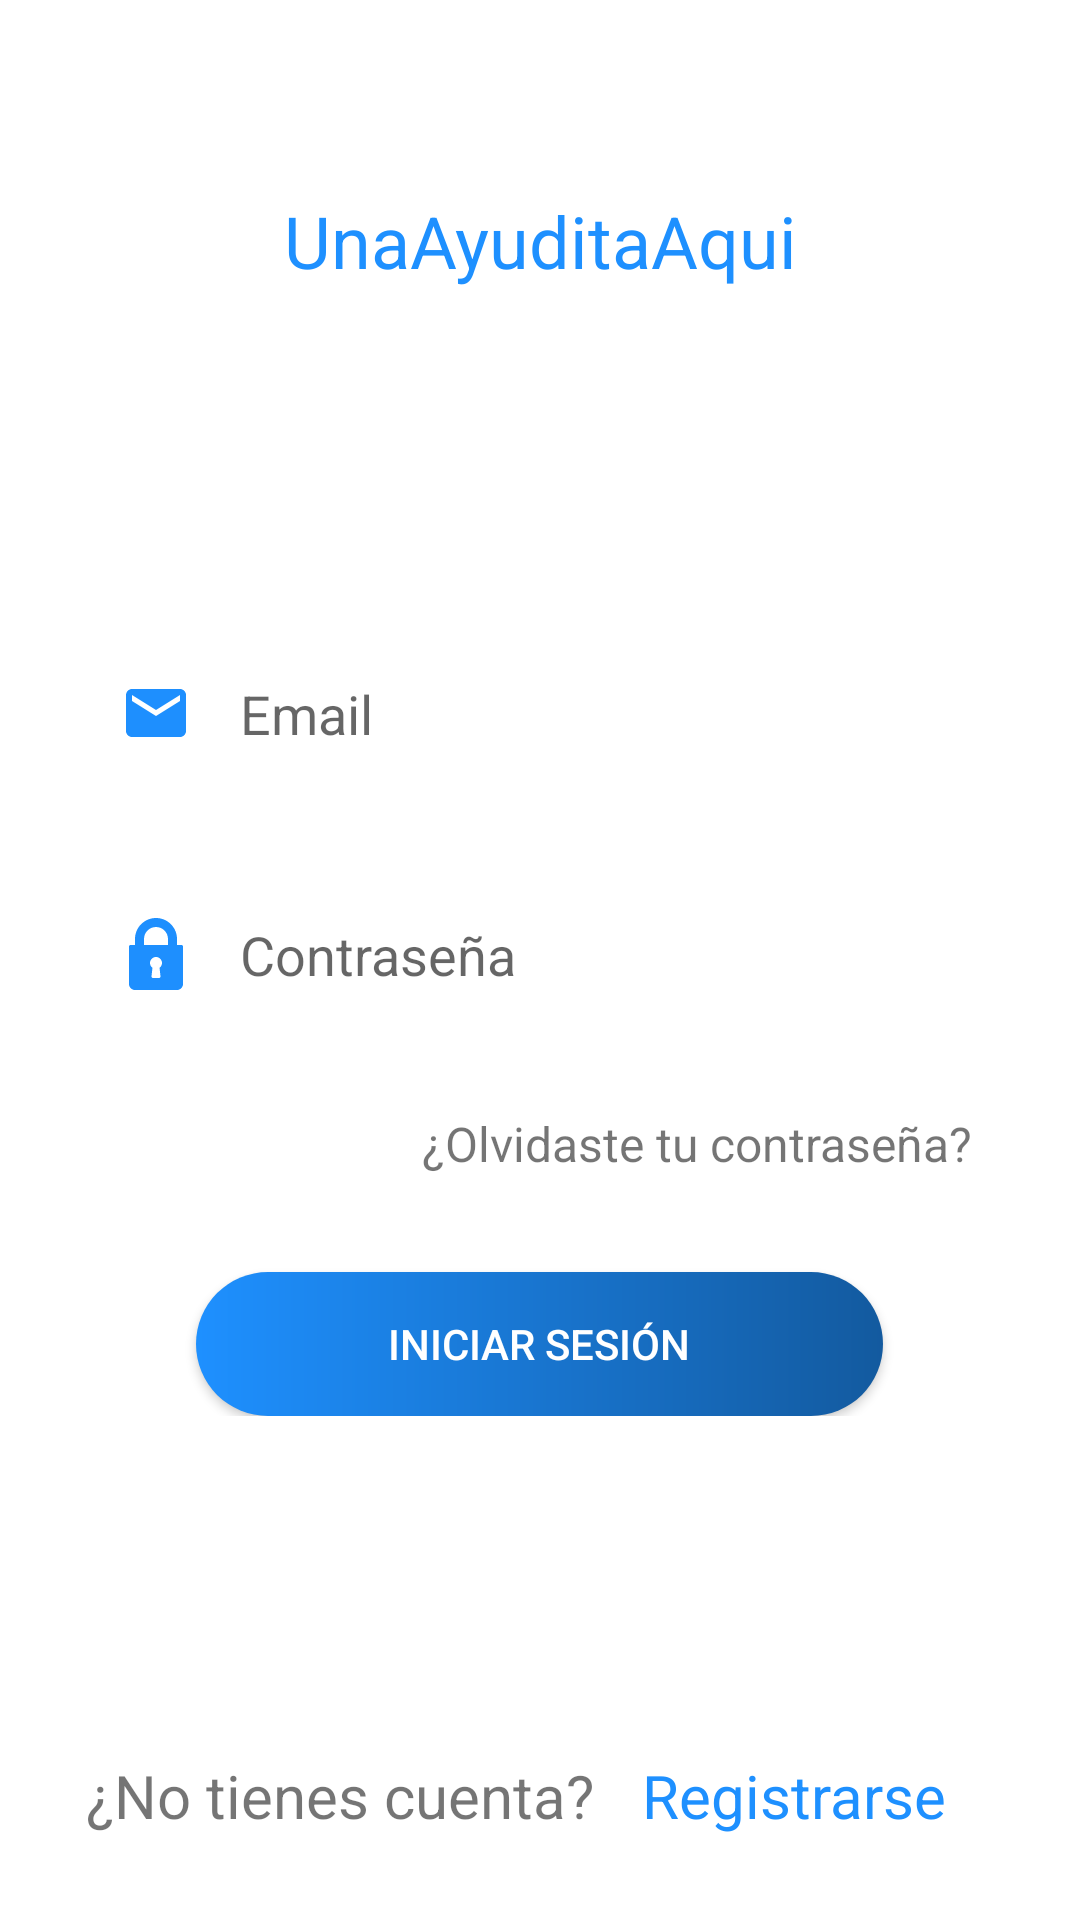

Layout XML and referenced resources for this Android screen:
<!-- AndroidManifest.xml: application theme Theme.UnaAyuditaAqui -->
<!-- res/layout/activity_sign_in.xml -->
<?xml version="1.0" encoding="utf-8"?>
<androidx.constraintlayout.widget.ConstraintLayout xmlns:android="http://schemas.android.com/apk/res/android"
    xmlns:app="http://schemas.android.com/apk/res-auto"
    xmlns:tools="http://schemas.android.com/tools"
    android:layout_width="match_parent"
    android:layout_height="match_parent"
    tools:context=".SignInActivity">

    <LinearLayout
        android:id="@+id/linearLayout3"
        android:layout_width="match_parent"
        android:layout_height="wrap_content"
        android:layout_marginTop="64dp"
        android:gravity="center"
        android:orientation="vertical"
        app:layout_constraintEnd_toEndOf="parent"
        app:layout_constraintStart_toStartOf="parent"
        app:layout_constraintTop_toTopOf="parent"
        tools:ignore="UseCompoundDrawables">

        <ImageView
            android:id="@+id/imageView3"
            android:layout_width="match_parent"
            android:layout_height="wrap_content"
            android:src="@drawable/logo" />

        <TextView
            android:id="@+id/textView5"
            android:layout_width="match_parent"
            android:layout_height="wrap_content"
            android:gravity="center"
            android:text="@string/title_active_login"
            android:textColor="#1e90ff"
            android:textSize="24sp" />
    </LinearLayout>

    <LinearLayout
        android:id="@+id/linearLayout"
        android:layout_width="match_parent"
        android:layout_height="wrap_content"
        android:gravity="center"
        android:orientation="vertical"
        app:layout_constraintBottom_toTopOf="@+id/linearLayout2"
        app:layout_constraintEnd_toEndOf="parent"
        app:layout_constraintStart_toStartOf="parent"
        app:layout_constraintTop_toBottomOf="@+id/linearLayout3">

        <EditText
            android:id="@+id/emailEditText"
            android:layout_width="match_parent"
            android:layout_height="wrap_content"
            android:layout_marginLeft="24dp"
            android:layout_marginRight="24dp"
            android:autofillHints="@string/email"
            android:background="@drawable/ic_field"
            android:drawableStart="@drawable/ic_email"
            android:drawablePadding="16dp"
            android:ems="10"
            android:hint="@string/email"
            android:inputType="textEmailAddress"
            android:padding="16dp" />

        <EditText
            android:id="@+id/passwordEditText"
            android:layout_width="match_parent"
            android:layout_height="wrap_content"
            android:layout_marginLeft="24dp"
            android:layout_marginTop="24dp"
            android:layout_marginRight="24dp"
            android:autofillHints="@string/password"
            android:background="@drawable/ic_field"
            android:drawableStart="@drawable/ic_lock"
            android:drawablePadding="16dp"
            android:ems="10"
            android:hint="@string/password"
            android:inputType="textPassword"
            android:padding="16dp" />

        <TextView
            android:id="@+id/recoveryAccountTextView"
            android:layout_width="match_parent"
            android:layout_height="wrap_content"
            android:layout_marginTop="24dp"
            android:layout_marginEnd="32dp"
            android:layout_marginStart="24dp"
            android:textSize="16sp"
            android:text="@string/forget_password"
            android:gravity="end" />

        <androidx.appcompat.widget.AppCompatButton
            android:id="@+id/signInButton"
            android:layout_width="wrap_content"
            android:layout_height="48dp"
            android:layout_marginTop="32dp"
            android:background="@drawable/ic_buttom"
            android:paddingLeft="64dp"
            android:paddingRight="64dp"
            android:text="@string/login"
            android:textColor="@color/white"
            tools:ignore="TextContrastCheck" />
    </LinearLayout>

    <LinearLayout
        android:id="@+id/linearLayout2"
        android:layout_width="match_parent"
        android:layout_height="wrap_content"
        android:layout_marginBottom="28dp"
        android:gravity="center"
        android:orientation="horizontal"
        app:layout_constraintBottom_toBottomOf="parent"
        app:layout_constraintEnd_toEndOf="parent"
        app:layout_constraintStart_toStartOf="parent">

        <TextView
            android:id="@+id/textView3"
            android:layout_width="wrap_content"
            android:layout_height="wrap_content"
            android:layout_weight="0"
            android:text="@string/text_signup"
            android:textSize="20sp" />

        <TextView
            android:id="@+id/signUpTextView"
            android:layout_width="wrap_content"
            android:layout_height="wrap_content"
            android:layout_marginLeft="16dp"
            android:layout_marginRight="16dp"
            android:layout_weight="0"
            android:text="@string/link_signup"
            android:textColor="@color/colorPrimary"
            android:textSize="20sp" />
    </LinearLayout>

</androidx.constraintlayout.widget.ConstraintLayout>
<!-- resources referenced by this layout -->
<resources>
  <color name="colorPrimary">#1e90ff</color>
  <color name="white">#FFFFFFFF</color>
  <!-- drawable ic_buttom (drawable) -->
  <?xml version="1.0" encoding="utf-8"?>
  <shape xmlns:android="http://schemas.android.com/apk/res/android" android:shape="rectangle">
      <gradient
          android:type="linear"
          android:angle="0"
          android:startColor="#1e90ff"
          android:endColor="#135a9f"/>
      <corners android:radius= "50dp" />
  </shape>
  <!-- drawable ic_email (drawable) -->
  <vector android:height="24dp" android:tint="#1E8FFE"
      android:viewportHeight="24" android:viewportWidth="24"
      android:width="24dp" xmlns:android="http://schemas.android.com/apk/res/android">
      <path android:fillColor="@android:color/white" android:pathData="M20,4L4,4c-1.1,0 -1.99,0.9 -1.99,2L2,18c0,1.1 0.9,2 2,2h16c1.1,0 2,-0.9 2,-2L22,6c0,-1.1 -0.9,-2 -2,-2zM20,8l-8,5 -8,-5L4,6l8,5 8,-5v2z"/>
  </vector>
  <!-- drawable ic_lock (drawable) -->
  <vector xmlns:android="http://schemas.android.com/apk/res/android"
      android:width="24dp"
      android:height="24dp"
      android:viewportWidth="512"
      android:viewportHeight="512">
    <path
        android:fillColor="#1E8FFE"
        android:pathData="M437.333,192h-32v-42.667C405.333,66.99 338.344,0 256,0S106.667,66.99 106.667,149.333V192h-32C68.771,192 64,196.771 64,202.667v266.667C64,492.865 83.135,512 106.667,512h298.667C428.865,512 448,492.865 448,469.333V202.667C448,196.771 443.229,192 437.333,192zM287.938,414.823c0.333,3.01 -0.635,6.031 -2.656,8.292c-2.021,2.26 -4.917,3.552 -7.948,3.552h-42.667c-3.031,0 -5.927,-1.292 -7.948,-3.552c-2.021,-2.26 -2.99,-5.281 -2.656,-8.292l6.729,-60.51c-10.927,-7.948 -17.458,-20.521 -17.458,-34.313c0,-23.531 19.135,-42.667 42.667,-42.667s42.667,19.135 42.667,42.667c0,13.792 -6.531,26.365 -17.458,34.313L287.938,414.823zM341.333,192H170.667v-42.667C170.667,102.281 208.948,64 256,64s85.333,38.281 85.333,85.333V192z"/>
  </vector>
  <string name="email">Email</string>
  <string name="forget_password">¿Olvidaste tu contraseña?</string>
  <string name="link_signup">Registrarse</string>
  <string name="login">Iniciar Sesión</string>
  <string name="password">Contraseña</string>
  <string name="text_signup">¿No tienes cuenta?</string>
  <string name="title_active_login">UnaAyuditaAqui</string>
  <style name="Theme.UnaAyuditaAqui" parent="Theme.MaterialComponents.DayNight.NoActionBar">
          
          <item name="colorPrimary">@color/colorPrimary</item>
          <item name="colorPrimaryVariant">@color/blueSecond</item>
          <item name="colorOnPrimary">@color/white</item>
          
          <item name="colorSecondary">@color/colorPrimary</item>
          <item name="colorSecondaryVariant">@color/blueSecond</item>
          <item name="colorOnSecondary">@color/black</item>
          
          <item name="android:statusBarColor" tools:targetApi="l">?attr/colorPrimaryVariant</item>
          
      </style>
  <color name="blueSecond">#135a9f</color>
  <color name="black">#FF000000</color>
</resources>
